The GitHub repository danielpaternain/flowers contains a labelled image folder "flowers" with 5 categories: daisy, dandelion, rose, sunflower, tulip. Examples follow, each with its label.

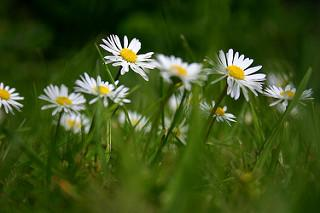
Label: daisy

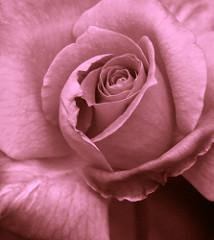
Label: rose

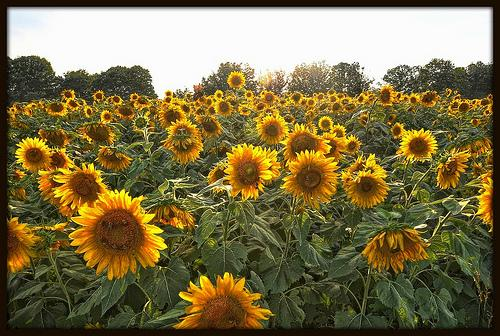
Label: sunflower

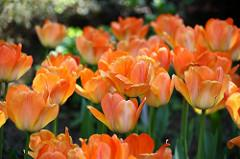
Label: tulip

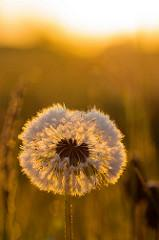
Label: dandelion

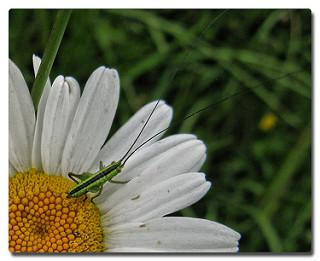
Label: daisy
